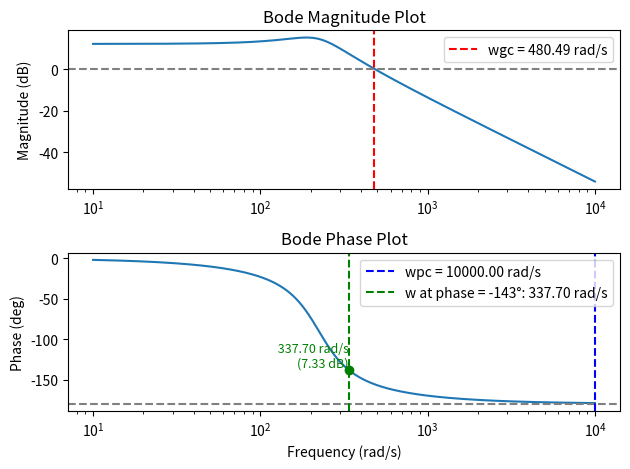

The matplotlib source for this figure:
import numpy as np 
import matplotlib.pyplot as plt
from scipy import signal

# 系统定义
num = [4*50000]               # 分子：Kp = 10
den = [1, 170, 50000]          # 分母：s(s+2)
system = signal.TransferFunction(num, den)

# 频率范围
w = np.logspace(1, 4, 1000)
w, mag, phase = signal.bode(system, w)

# 找 wgc: 幅值 = 0 dB 时的频率
# np.sign() 用于检测变化, np.diff() 用于找到跨越零的地方
crossings = np.where(np.diff(np.sign(mag)) < 0)[0]
if len(crossings) > 0:
    wgc_index = crossings[0]
    wgc = w[wgc_index]
    PM = phase[wgc_index] + 180
else:
    wgc = None
    PM = None

# 找 wpc: 相位 = -180° 时的频率
wpc_index = np.argmin(np.abs(phase + 180))
wpc = w[wpc_index]
GM = -mag[wpc_index]  # dB 表示

# 找距离-180° 37°的点：即相位 -143°
target_phase = -180 + 42  # -143°
target_index = np.argmin(np.abs(phase - target_phase))
target_w = w[target_index]
target_mag = mag[target_index]

# 画图
plt.figure()
plt.subplot(2,1,1)
plt.semilogx(w, mag)
plt.axhline(0, color='gray', linestyle='--')
if wgc is not None:
    plt.axvline(wgc, color='red', linestyle='--', label=f'wgc = {wgc:.2f} rad/s')
plt.title('Bode Magnitude Plot')
plt.ylabel('Magnitude (dB)')
plt.legend()

plt.subplot(2,1,2)
plt.semilogx(w, phase)
plt.axhline(-180, color='gray', linestyle='--')
plt.axvline(wpc, color='blue', linestyle='--', label=f'wpc = {wpc:.2f} rad/s')
plt.axvline(target_w, color='green', linestyle='--', label=f'w at phase = -143°: {target_w:.2f} rad/s')
plt.scatter(target_w, phase[target_index], color='green', zorder=5)
plt.text(target_w, phase[target_index], f' {target_w:.2f} rad/s\n({target_mag:.2f} dB)', color='green', fontsize=9, verticalalignment='bottom', horizontalalignment='right')
plt.title('Bode Phase Plot')
plt.ylabel('Phase (deg)')
plt.xlabel('Frequency (rad/s)')
plt.legend()
plt.tight_layout()
plt.show()

# 输出结果
if wgc is not None:
    print(f"Gain Crossover Frequency (wgc): {wgc:.2f} rad/s")
    print(f"Phase Margin (PM): {PM:.2f} degrees")
else:
    print("No gain crossover frequency found.")
print(f"Phase Crossover Frequency (wpc): {wpc:.2f} rad/s")
print(f"Gain Margin (GM): {GM:.2f} dB")
print(f"Frequency corresponding to phase = -143°: {target_w:.2f} rad/s")
print(f"Corresponding magnitude: {target_mag:.2f} dB")
